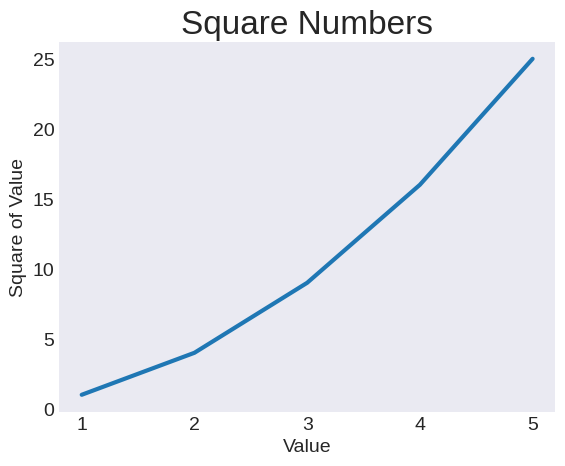

This figure's Python source:
import matplotlib.pyplot as plt

input_values=[1,2,3,4,5]
squares=[1,4,9,16,25]

# setting styles
'''
to set styles and check which is available, run this command in terminal
import matplotlib.pyplot as plt
plt.style.available
'''
plt.style.use('seaborn-v0_8-dark')

fig, ax = plt.subplots()
ax.plot(input_values, squares, linewidth=3)

# Customization
ax.set_title("Square Numbers", fontsize=24)
ax.set_xlabel("Value", fontsize=14)
ax.set_ylabel("Square of Value", fontsize=14)
ax.tick_params(axis='both',labelsize=14)# Size of tick labels


plt.show()